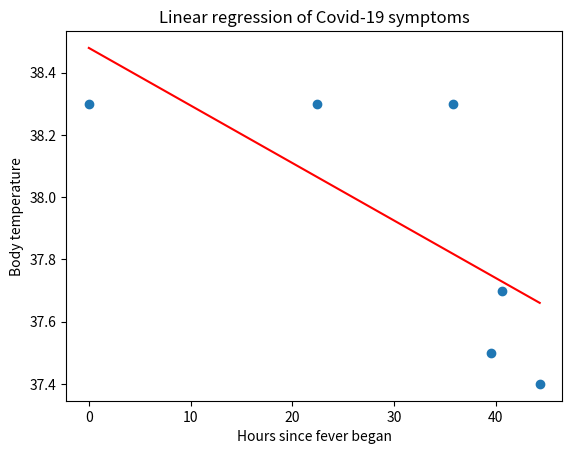

Python code for this plot:
import matplotlib.pyplot as plt
import numpy as np
from scipy.stats import linregress
x = np.array([0, 22.433, 35.83, 39.58, 40.58, 44.33])
y = np.array([38.3, 38.3, 38.3, 37.5, 37.7, 37.4])


stats = linregress(x, y)
m = stats.slope
b = stats.intercept


yVal = m * 45.33 + b
plt.scatter(x, y)
plt.xlabel("Hours since fever began")
plt.ylabel("Body temperature")
plt.title("Linear regression of Covid-19 symptoms")
plt.plot(x, m * x + b, color = "red")
plt.savefig('graph.jpg')
plt.show()

print("Next:", yVal)


